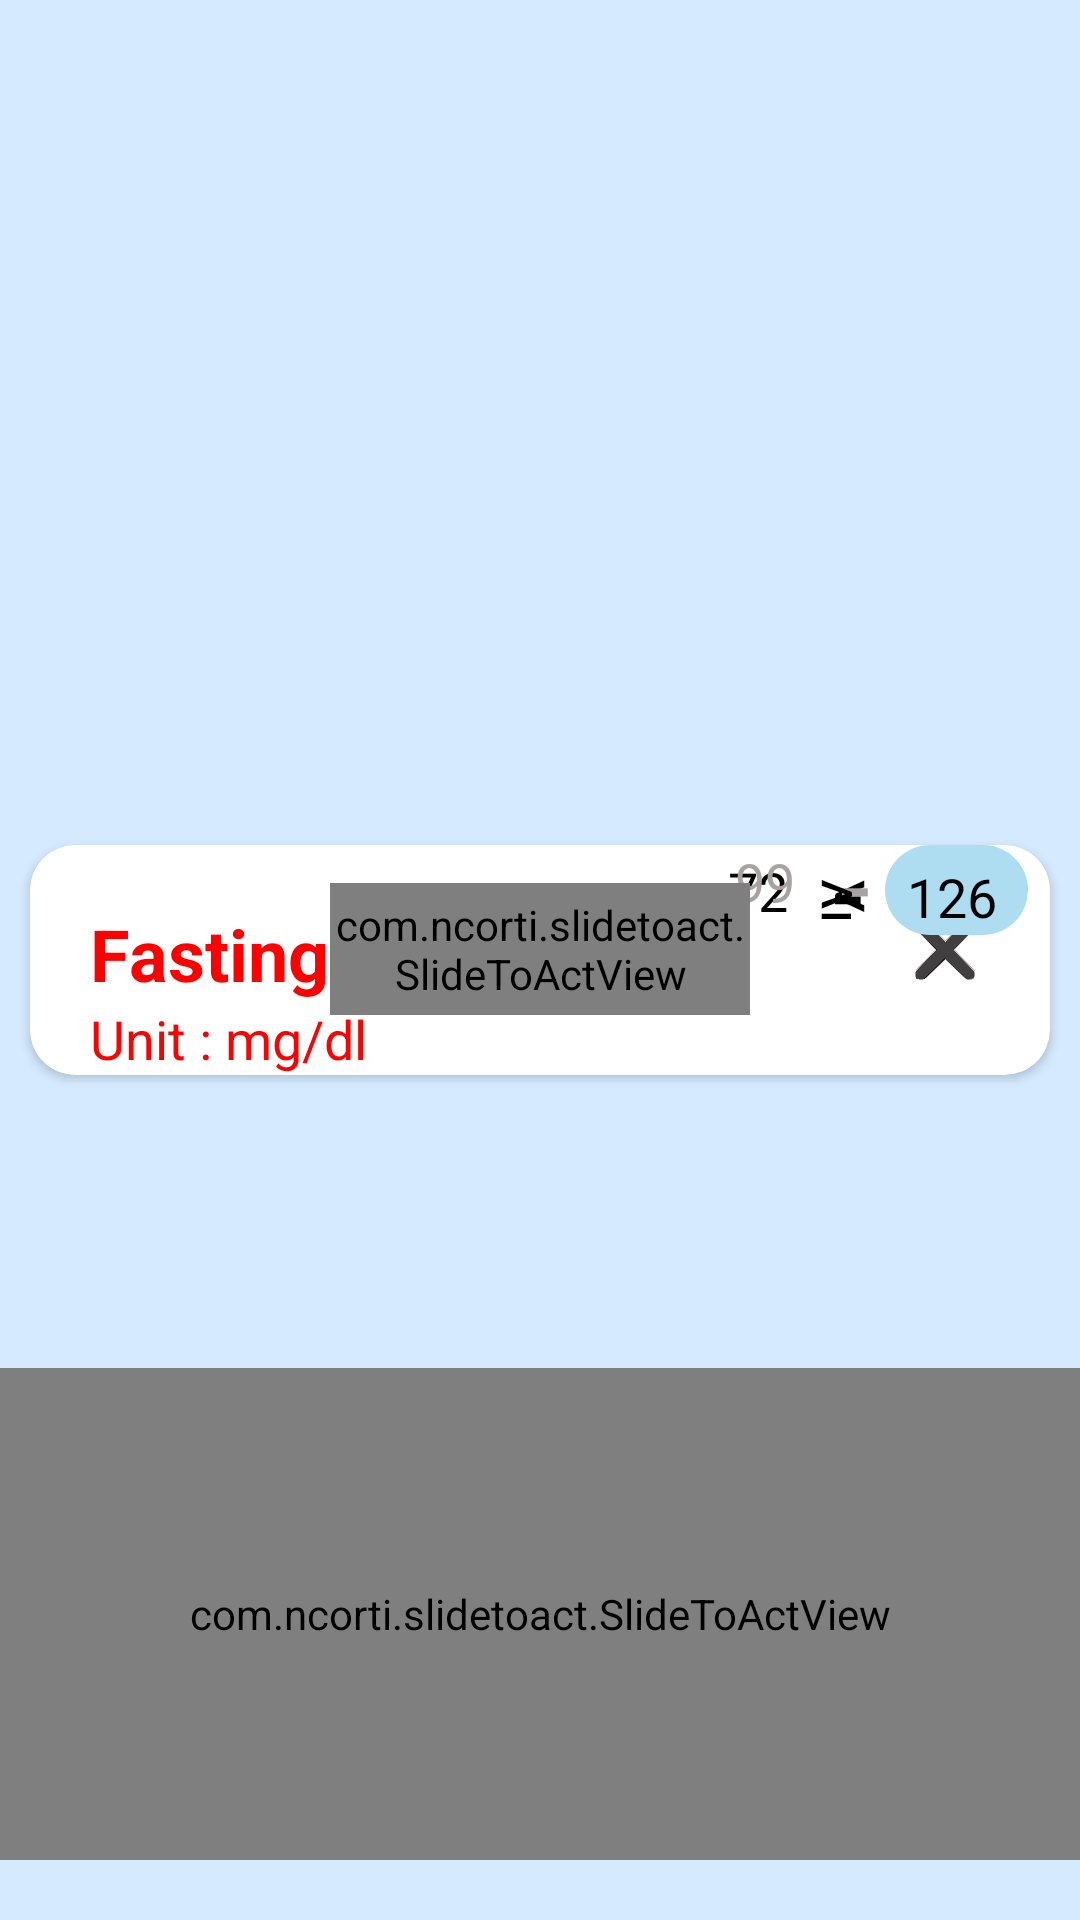

Android layout source for this screen:
<!-- AndroidManifest.xml: application theme Theme.Freelance_Projeect_xmls_Tester -->
<!-- res/layout/fasting_layout.xml -->
<?xml version="1.0" encoding="utf-8"?>
<androidx.constraintlayout.widget.ConstraintLayout xmlns:android="http://schemas.android.com/apk/res/android"
    android:layout_width="match_parent"
    android:layout_height="match_parent"
    xmlns:tools="http://schemas.android.com/tools"
    tools:context=".MainActivity"
    android:background="@color/secondCardColor"
    xmlns:app="http://schemas.android.com/apk/res-auto">


    <androidx.cardview.widget.CardView
        android:layout_width="match_parent"
        android:layout_height="wrap_content"
        android:elevation="10dp"
        app:cardBackgroundColor="@color/white"
        app:cardCornerRadius="15dp"
        android:layout_margin="10dp"
        app:layout_constraintBottom_toBottomOf="parent"
        app:layout_constraintEnd_toEndOf="parent"
        app:layout_constraintStart_toStartOf="parent"
        app:layout_constraintTop_toTopOf="parent">

        <androidx.constraintlayout.widget.ConstraintLayout
            android:layout_width="match_parent"
            android:layout_height="match_parent">

            <ImageView
                android:id="@+id/imageView"
                android:layout_width="20dp"
                android:layout_height="20dp"
                android:layout_marginTop="25dp"
                android:layout_marginEnd="25dp"
                android:src="@drawable/cross_vector"
                app:layout_constraintEnd_toEndOf="parent"
                app:layout_constraintTop_toTopOf="parent" />

            <TextView
                android:id="@+id/fastText"
                android:layout_width="wrap_content"
                android:layout_height="wrap_content"
                android:layout_marginStart="20dp"
                android:layout_marginTop="20dp"
                android:text="Fasting "
                android:textColor="@color/red"
                android:textSize="24sp"
                android:textStyle="bold"
                app:layout_constraintStart_toStartOf="parent"
                app:layout_constraintTop_toTopOf="parent" />

            <TextView
                android:id="@+id/mgText"
                android:layout_width="wrap_content"
                android:layout_height="wrap_content"
                android:text="@string/unit_mg_dl"
                android:textColor="@color/red"
                android:textSize="18sp"
                app:layout_constraintStart_toStartOf="@id/fastText"
                app:layout_constraintTop_toBottomOf="@+id/fastText" />







































            <TextView
                android:id="@+id/textView2"
                android:layout_width="40dp"
                android:layout_height="30dp"
                android:layout_marginEnd="10dp"
                android:background="@drawable/circle"
                android:padding="3dp"
                android:text="72"
                android:textAlignment="center"
                android:textColor="@color/black"
                android:textSize="18sp"
                app:layout_constraintBottom_toBottomOf="@+id/text1"
                app:layout_constraintEnd_toEndOf="parent"
                app:layout_constraintTop_toTopOf="@+id/text1" />

            <TextView
                android:id="@+id/textView3"
                android:layout_width="wrap_content"
                android:layout_height="wrap_content"
                android:layout_marginEnd="10dp"
                android:text="@string/greater"
                android:textColor="@color/black"
                android:textSize="24sp"
                app:layout_constraintBottom_toBottomOf="@+id/textView2"
                app:layout_constraintEnd_toStartOf="@+id/textView2"
                app:layout_constraintTop_toTopOf="@+id/textView2" />


            <TextView
                android:id="@+id/textView4"
                android:layout_width="45dp"
                android:layout_height="30dp"
                android:background="@drawable/circle"
                android:padding="5dp"
                android:text="92"
                android:textAlignment="center"
                android:textColor="@color/black"
                android:textSize="18sp"
                app:layout_constraintBottom_toBottomOf="@+id/text2"
                app:layout_constraintEnd_toEndOf="@+id/textView2"
                app:layout_constraintStart_toStartOf="@+id/textView2"
                app:layout_constraintTop_toTopOf="@+id/text2" />

            <TextView
                android:id="@+id/textView5"
                android:layout_width="wrap_content"
                android:layout_height="wrap_content"
                android:layout_marginEnd="10dp"
                android:text="-"
                android:textAlignment="center"
                android:textColor="@color/black"
                android:textSize="36sp"
                app:layout_constraintBottom_toBottomOf="@+id/textView4"
                app:layout_constraintEnd_toStartOf="@+id/textView4"
                app:layout_constraintTop_toTopOf="@+id/textView4" />


            <TextView
                android:id="@+id/textView7"
                android:layout_width="wrap_content"
                android:layout_height="wrap_content"
                android:layout_marginEnd="15dp"
                android:text="72"
                android:textColor="@color/black"
                android:textSize="18sp"
                app:layout_constraintBottom_toBottomOf="@+id/textView4"
                app:layout_constraintEnd_toStartOf="@+id/textView5"
                app:layout_constraintTop_toTopOf="@+id/textView4" />


            <TextView
                android:id="@+id/textView6"
                android:layout_width="wrap_content"
                android:layout_height="wrap_content"
                android:layout_marginEnd="15dp"
                android:text="-"
                android:textColor="@color/grey"
                android:textSize="36sp"
                app:layout_constraintBottom_toBottomOf="@+id/textView8"
                app:layout_constraintEnd_toStartOf="@+id/textView8"
                app:layout_constraintTop_toTopOf="@+id/textView8" />

            <TextView
                android:id="@+id/textView8"
                android:layout_width="wrap_content"
                android:layout_height="wrap_content"
                android:layout_marginEnd="15dp"
                android:text="126"
                android:textColor="@color/grey"
                android:textSize="18sp"
                app:layout_constraintBottom_toBottomOf="@+id/text3"
                app:layout_constraintEnd_toEndOf="parent"
                app:layout_constraintTop_toTopOf="@+id/text3" />

            <TextView
                android:id="@+id/textView9"
                android:layout_width="wrap_content"
                android:layout_height="wrap_content"
                android:layout_marginEnd="15dp"
                android:text="99"
                android:textColor="@color/grey"
                android:textSize="18sp"
                app:layout_constraintBottom_toBottomOf="@+id/textView8"
                app:layout_constraintEnd_toStartOf="@+id/textView6"
                app:layout_constraintTop_toTopOf="@+id/textView8" />

            <TextView
                android:id="@+id/textView10"
                android:layout_width="45dp"
                android:layout_height="30dp"
                android:layout_marginEnd="10dp"
                android:background="@drawable/circle"
                android:padding="5dp"
                android:text="126"
                android:textAlignment="center"
                android:textColor="@color/black"
                android:textSize="18sp"
                app:layout_constraintBottom_toBottomOf="@+id/text4"
                app:layout_constraintEnd_toEndOf="parent"
                app:layout_constraintTop_toTopOf="@+id/text4" />

            <TextView
                android:layout_width="wrap_content"
                android:layout_height="wrap_content"
                android:layout_marginEnd="10dp"
                android:text="@string/x2265"
                android:textColor="@color/black"
                android:textSize="24sp"
                app:layout_constraintBottom_toBottomOf="@+id/textView10"
                app:layout_constraintEnd_toStartOf="@+id/textView10"
                app:layout_constraintTop_toTopOf="@+id/textView10" />


            <com.ncorti.slidetoact.SlideToActView
                android:id="@+id/saverecordbp"
                android:layout_width="140dp"
                android:layout_height="44dp"
                android:layout_gravity="center"
                android:gravity="center"
                app:layout_constraintBottom_toBottomOf="parent"
                app:layout_constraintEnd_toEndOf="parent"
                app:layout_constraintStart_toStartOf="parent"
                app:layout_constraintTop_toBottomOf="@+id/text4"
                app:outer_color="@color/light_grey"
                app:text="Save"
                app:slider_icon_color="@color/white"
                android:layout_marginTop="20dp"
                android:layout_marginBottom="20dp"
                app:text_color="@color/black"
                app:text_size="20sp"
                app:text_style="bold" />
        </androidx.constraintlayout.widget.ConstraintLayout>
    </androidx.cardview.widget.CardView>


    <com.ncorti.slidetoact.SlideToActView
        android:layout_width="match_parent"
        android:layout_height="164dp"
        android:layout_gravity="center"
        android:gravity="center"
        app:layout_constraintBottom_toBottomOf="parent"
        app:layout_constraintEnd_toEndOf="parent"
        app:layout_constraintStart_toStartOf="parent"
        app:slider_icon="@drawable/heart_shape_sliderbtn"
        app:outer_color="@color/blue"
        app:text="Saved"
        android:layout_marginTop="20dp"
        android:layout_marginBottom="20dp"
        app:text_color="@color/white"
        app:text_size="20sp"
        app:text_style="bold" />
</androidx.constraintlayout.widget.ConstraintLayout>
<!-- resources referenced by this layout -->
<resources>
  <color name="black">#FF000000</color>
  <color name="blue">#108BED</color>
  <color name="grey">#A8A2A2</color>
  <color name="light_grey">#D6D4D4</color>
  <color name="red">#FF0000</color>
  <color name="secondCardColor">#d5eaff</color>
  <color name="white">#FFFFFFFF</color>
  <!-- drawable circle (drawable) -->
  <?xml version="1.0" encoding="utf-8"?>
  <shape xmlns:android="http://schemas.android.com/apk/res/android"
      android:shape="rectangle">
  
      <corners android:radius="360dp"/>
      <solid android:color="#AEDCF1"/>
  
  </shape>
  <!-- drawable cross_vector: vector/xml drawable (drawable, 5108 chars, omitted) -->
  <!-- drawable heart_shape_sliderbtn (drawable) -->
  <vector xmlns:android="http://schemas.android.com/apk/res/android"
      android:width="42dp"
      android:height="42dp"
      android:viewportWidth="512"
      android:viewportHeight="512">
  
      <path
          android:fillColor="@color/white"
          android:pathData="M256,48C141.31,48,48,141.31,48,256s93.31,208,208,208,208-93.31,208-208S370.69,48,256,48Zm74.69,252.82c-9.38,11.44-26.4,29.73-65.7,56.41a15.93,15.93,0,0,1-18,0c-39.3-26.68-56.32-45-65.7-56.41-20-24.37-29.58-49.4-29.3-76.5 0.31 -31.06,25.22-56.33,55.53-56.33,20.4,0,35,10.63,44.1,20.41a6,6,0,0,0,8.72,0c9.11-9.78,23.7-20.41,44.1-20.41,30.31,0,55.22,25.27,55.53,56.33C360.27,251.42,350.68,276.45,330.69,300.82Z" />
  </vector>
  <!-- drawable right_arrow1 (drawable) -->
  <vector android:autoMirrored="true" android:height="24dp"
      android:tint="#E81313" android:viewportHeight="24"
      android:viewportWidth="24" android:width="24dp" xmlns:android="http://schemas.android.com/apk/res/android">
      <path android:fillColor="@android:color/white" android:pathData="M10,17l5,-5 -5,-5v10z"/>
  </vector>
  <!-- drawable right_arrow2 (drawable) -->
  <vector android:autoMirrored="true" android:height="24dp"
      android:tint="#82F686" android:viewportHeight="24"
      android:viewportWidth="24" android:width="24dp" xmlns:android="http://schemas.android.com/apk/res/android">
      <path android:fillColor="@android:color/white" android:pathData="M10,17l5,-5 -5,-5v10z"/>
  </vector>
  <!-- drawable right_arrow3 (drawable) -->
  <vector android:autoMirrored="true" android:height="24dp"
      android:tint="#82D1F4" android:viewportHeight="24"
      android:viewportWidth="24" android:width="24dp" xmlns:android="http://schemas.android.com/apk/res/android">
      <path android:fillColor="@android:color/white" android:pathData="M10,17l5,-5 -5,-5v10z"/>
  </vector>
  <string name="greater">&lt;</string>
  <string name="unit_mg_dl">Unit : mg/dl</string>
  <string name="x2265">≥</string>
  <style name="Theme.Freelance_Projeect_xmls_Tester" parent="Base.Theme.Freelance_Projeect_xmls_Tester" />
  <style name="Base.Theme.Freelance_Projeect_xmls_Tester" parent="Theme.MaterialComponents.DayNight.NoActionBar.Bridge">
          
          
      </style>
</resources>
